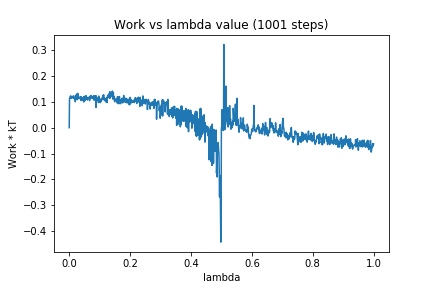

Source data for this figure (header and first rows):
0, 0.0
1, 0.113
2, 0.1139
3, 0.1167
4, 0.1219
5, 0.1148
6, 0.1218
7, 0.1148
8, 0.1139
9, 0.1179
10, 0.1209
11, 0.1188
12, 0.1193
13, 0.1142
14, 0.1227
15, 0.1227
16, 0.116
17, 0.1131
18, 0.1157
19, 0.1109
20, 0.1001
21, 0.115
22, 0.1243
23, 0.1111
24, 0.1298
25, 0.1173
26, 0.1244
27, 0.1082
28, 0.1326
29, 0.1177
30, 0.113
31, 0.1152
32, 0.1185
33, 0.1137
34, 0.1125
35, 0.116
36, 0.1178
37, 0.1131
38, 0.1202
39, 0.1048
40, 0.1172
41, 0.1141
42, 0.1147
43, 0.1119
44, 0.1139
45, 0.1097
46, 0.1044
47, 0.1149
48, 0.09904
49, 0.1212
50, 0.1053
51, 0.1124
52, 0.1047
53, 0.1199
54, 0.1185
55, 0.1239
56, 0.1178
57, 0.1102
58, 0.1155
59, 0.1137
60, 0.1067
... 940 more rows
